Photos from the image-classification dataset "testdataset" in the GitHub repository WSwyft/jetson-inference. Its 2 classes are: microwave not safe, microwave safe.

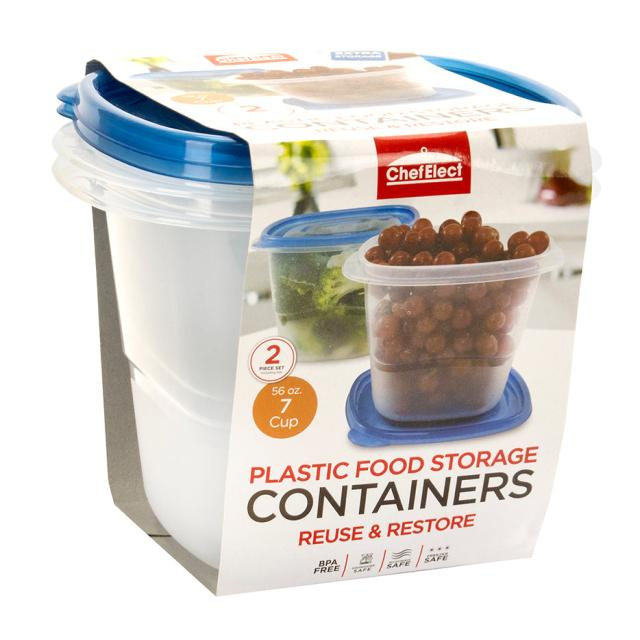
Label: microwave safe

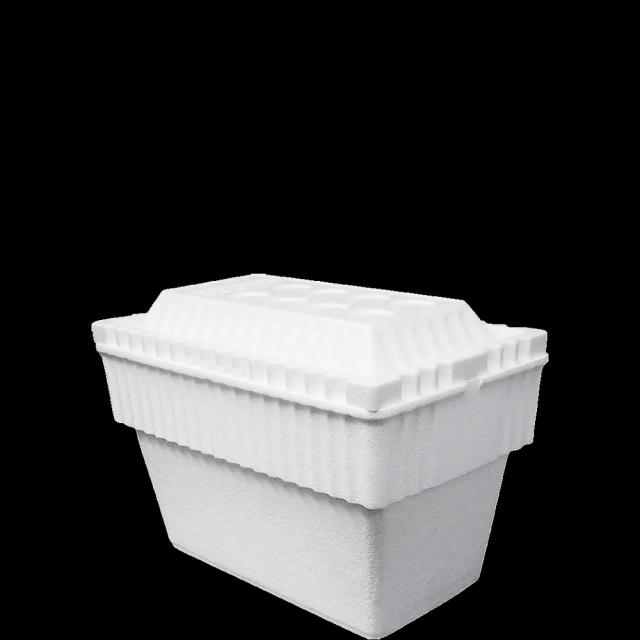
Label: microwave not safe

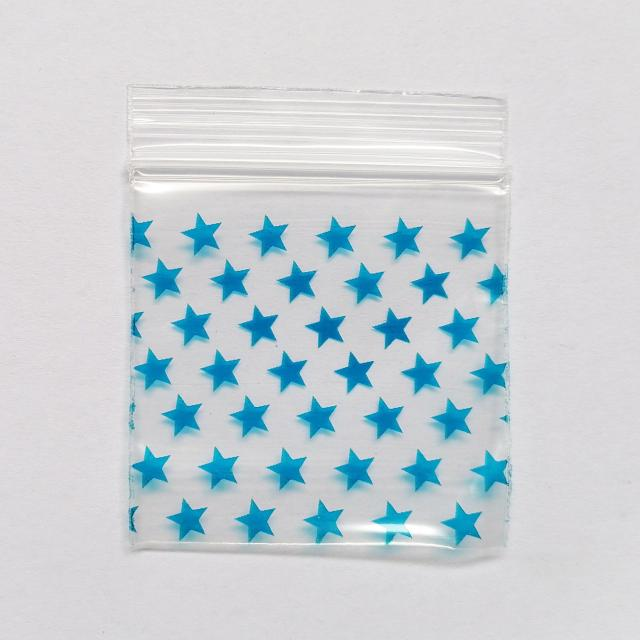
Label: microwave not safe

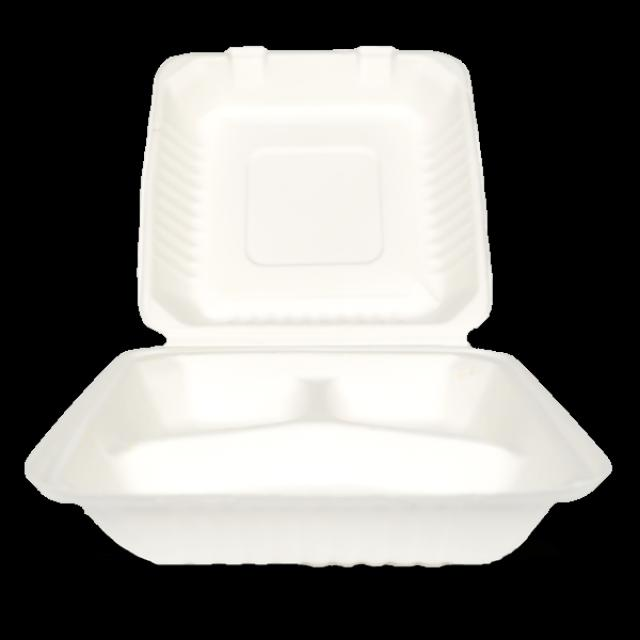
Label: microwave not safe

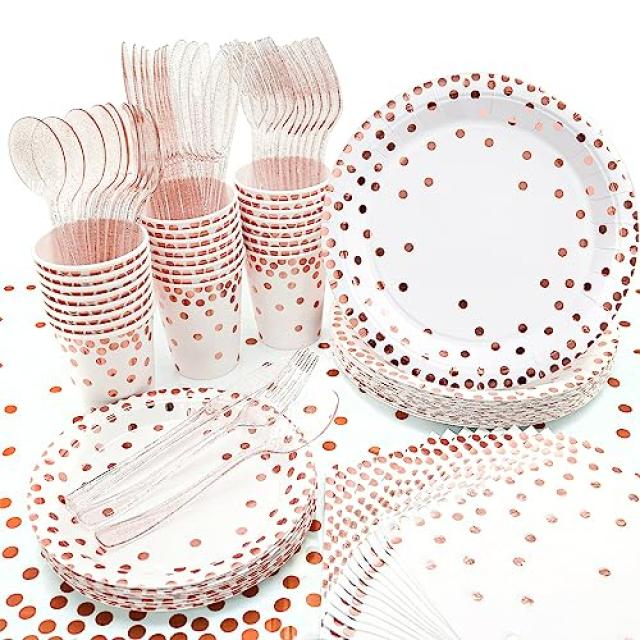
Label: microwave safe

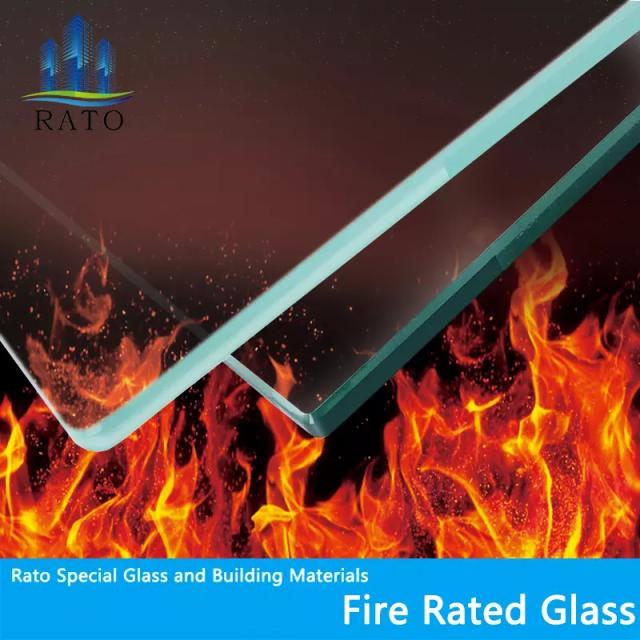
Label: microwave safe
